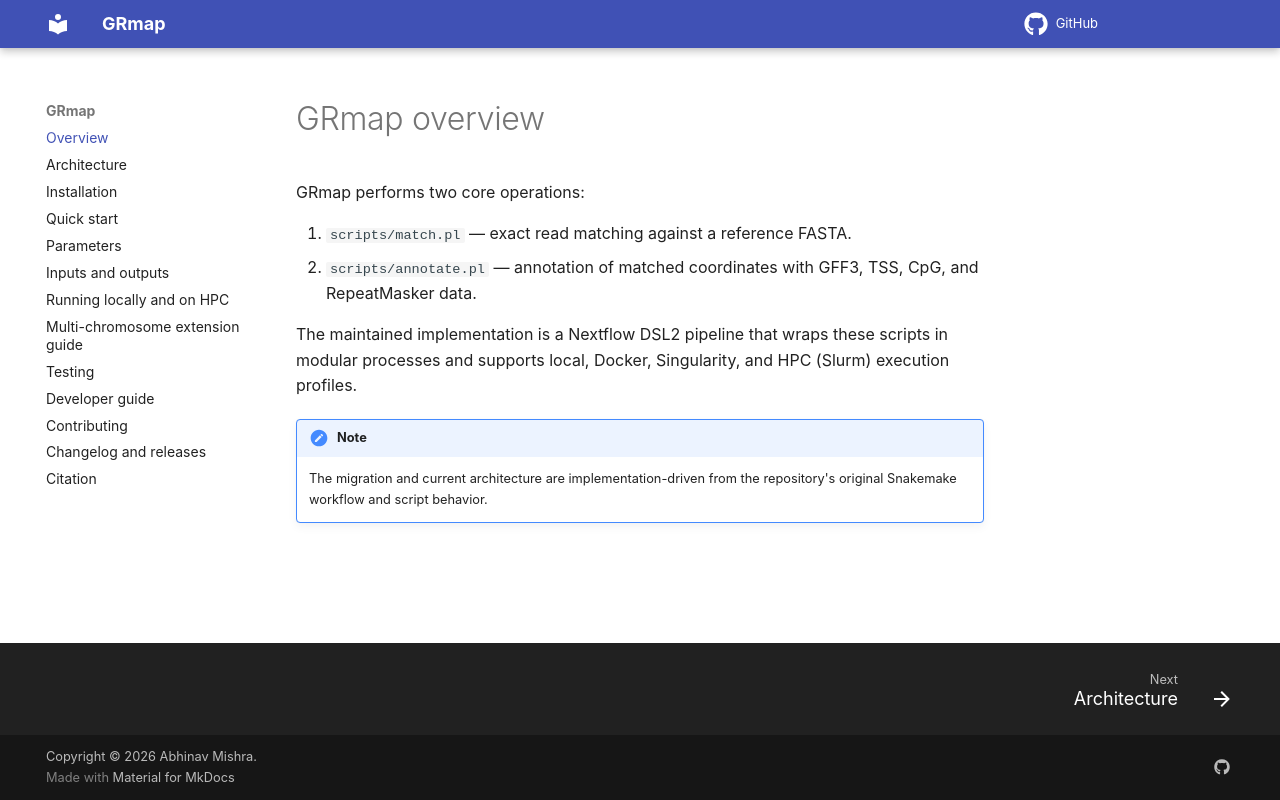

repository: bibymaths/nf-grmap · page: index.html · generator: mkdocs

# GRmap overview

GRmap performs two core operations:

1. `scripts/match.pl` — exact read matching against a reference FASTA.
2. `scripts/annotate.pl` — annotation of matched coordinates with GFF3, TSS, CpG, and RepeatMasker data.

The maintained implementation is a Nextflow DSL2 pipeline that wraps these scripts in modular processes and supports local, Docker, Singularity, and HPC (Slurm) execution profiles.

!!! note
    The migration and current architecture are implementation-driven from the repository's original Snakemake workflow and script behavior.
